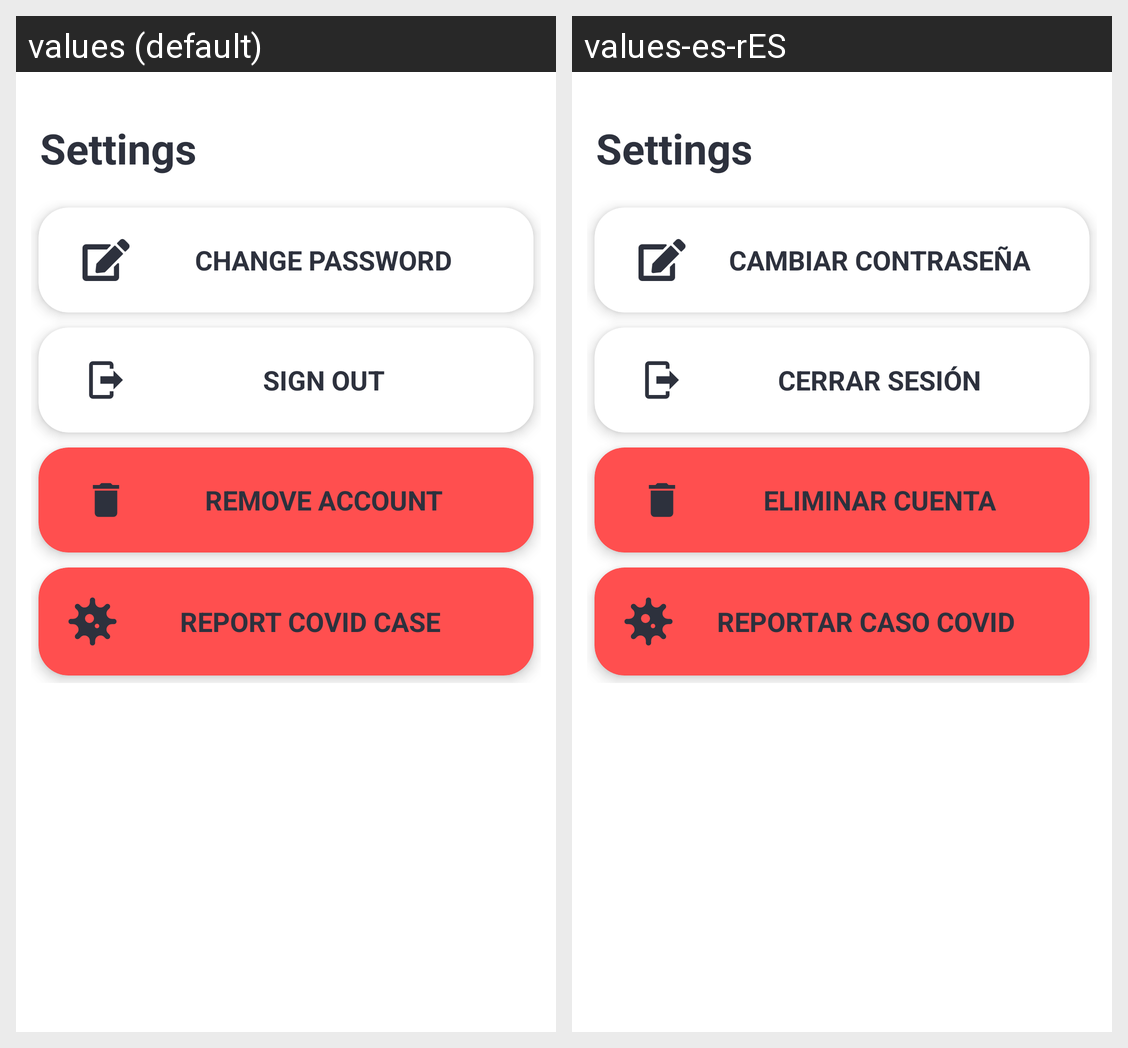

Strings drawn on this Android screen and how each of the app's shown locales translates them:
Android screen res/layout/activity_settings.xml rendered under 2 locales, left to right: values (default), values-es-rES. Device: Nexus 5 (rendered at 1080×1920; each locale shown at half size, 540×960, under a caption strip naming it); theme Theme.Eventic.
Strings drawn on this screen, with the default value and each locale's value (text and hints the layout hard-codes, and strings that could not be matched under every locale, appear in the picture but are not listed):

change_password
  values: Change password
  values-es-rES: Cambiar contraseña

sign_out
  values: Sign out
  values-es-rES: Cerrar sesión

remove_account
  values: Remove account
  values-es-rES: Eliminar cuenta

report_covid_case
  values: Report covid case
  values-es-rES: Reportar caso covid
